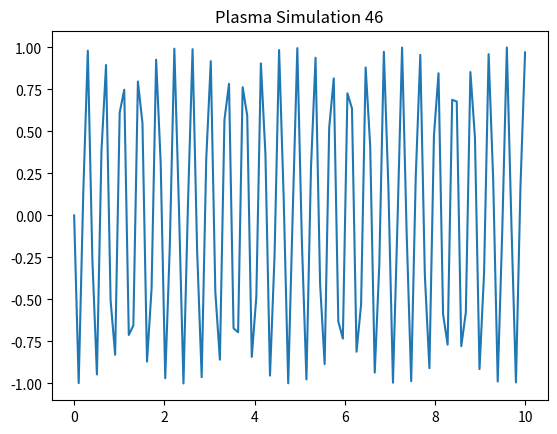

This chart was generated by the following Python code:
%matplotlib inline
import numpy as np
import matplotlib.pyplot as plt
x = np.linspace(0, 10, 100)
y = np.sin(x * 46)
plt.plot(x, y)
plt.title('Plasma Simulation 46')
